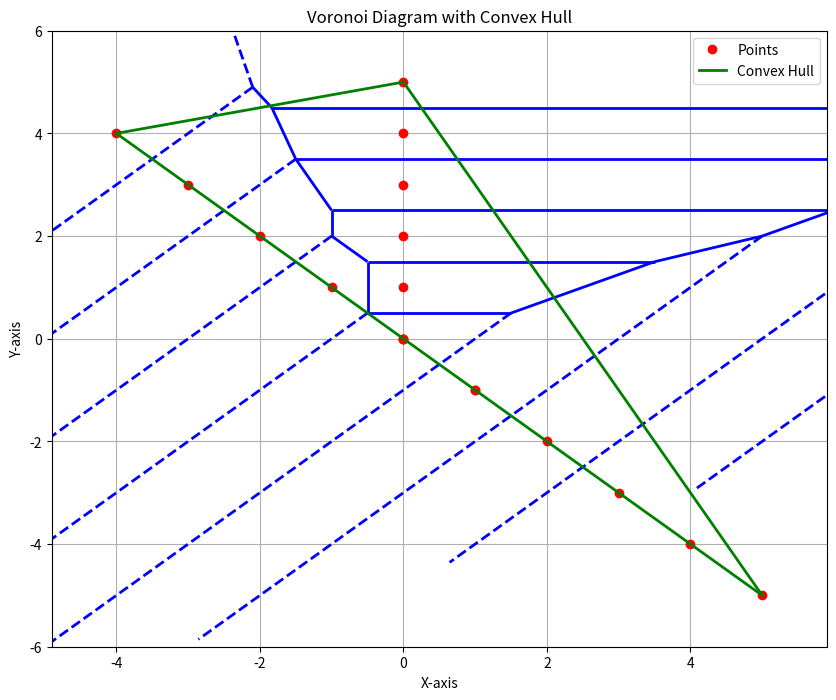

Reproduce this figure in Python.
from scipy.spatial import Voronoi, voronoi_plot_2d, ConvexHull
import numpy as np
import matplotlib.pyplot as plt

# Define the points Ai, Bi, Ci
A_points = [(1 - i, i - 1) for i in range(6)]
B_points = [(i, -i) for i in range(6)]
C_points = [(0, i) for i in range(6)]

# Combine all points
points = np.array(A_points + B_points + C_points)

# Compute the Voronoi diagram
vor = Voronoi(points)

# Count the number of half-lines (infinite edges)
half_lines_count = sum(1 for ridge in vor.ridge_vertices if -1 in ridge)

print(f"The number of half-lines in the Voronoi diagram is: {half_lines_count}")

# Compute the convex hull
hull = ConvexHull(points)

# Plot the Voronoi diagram
fig, ax = plt.subplots(figsize=(10, 8))
voronoi_plot_2d(vor, ax=ax, show_vertices=False, line_colors='blue', line_width=2)

# Plot the points
ax.plot(points[:, 0], points[:, 1], 'ro', label="Points")

# Plot the convex hull
for simplex in hull.simplices:
    ax.plot(points[simplex, 0], points[simplex, 1], 'green', linewidth=2)
    
ax.plot([], [], 'green', linewidth=2, label="Convex Hull")

# Add labels and grid
ax.set_title("Voronoi Diagram with Convex Hull")
plt.xlabel("X-axis")
plt.ylabel("Y-axis")
plt.grid(True)
plt.legend(loc='best')
plt.show()
